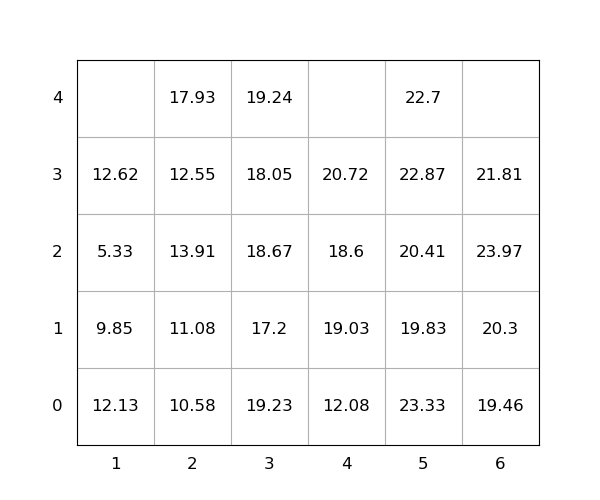

The table this chart was drawn from, first rows:
idx, loc_x, loc_y, loc_z, weight, group, score, seq, reloc, size(ft)
1, 3, 0, 0, 19.23, 0, 19.23, 1, 1.0, 20
2, 5, 0, 0, 23.33, 0, 23.33, 2, 1.0, 20
3, 3, 0, 1, 17.2, 0, 17.2, 3, 1.0, 20
4, 5, 0, 1, 19.83, 0, 19.83, 4, 1.0, 20
5, 6, 0, 0, 19.46, 0, 19.46, 5, 0, 20
6, 3, 0, 2, 18.67, 0, 18.67, 6, 1.0, 20
7, 5, 0, 2, 20.41, 0, 20.41, 7, 1.0, 20
8, 3, 0, 3, 18.05, 0, 18.05, 8, 1.0, 20
9, 5, 0, 3, 22.87, 0, 22.87, 9, 1.0, 20
10, 1, 0, 0, 12.13, 0, 12.13, 10, 1.0, 20
11, 2, 0, 0, 10.58, 0, 10.58, 11, 0, 20
12, 2, 0, 1, 11.08, 0, 11.08, 12, 0, 20
13, 3, 0, 4, 19.24, 0, 19.24, 13, 1.0, 20
14, 2, 0, 2, 13.91, 0, 13.91, 14, 1.0, 20
15, 2, 0, 3, 12.55, 0, 12.55, 15, 1.0, 20
16, 2, 0, 4, 17.93, 0, 17.93, 16, 1.0, 20
17, 6, 0, 1, 20.3, 0, 20.3, 17, 0, 20
18, 6, 0, 2, 23.97, 0, 23.97, 18, 1.0, 20
19, 1, 0, 1, 9.85, 0, 9.85, 19, 1.0, 20
20, 4, 0, 0, 12.08, 0, 12.08, 20, 0, 20
21, 1, 0, 2, 5.33, 0, 5.33, 21, 1.0, 20
22, 1, 0, 3, 12.62, 0, 12.62, 22, 1.0, 20
23, 4, 0, 1, 19.03, 0, 19.03, 23, 1.0, 20
24, 6, 0, 3, 21.81, 0, 21.81, 24, 1.0, 20
25, 4, 0, 2, 18.6, 0, 18.6, 25, 1.0, 20
26, 5, 0, 4, 22.7, 0, 22.7, 26, 1.0, 20
27, 4, 0, 3, 20.72, 0, 20.72, 27, 1.0, 20
